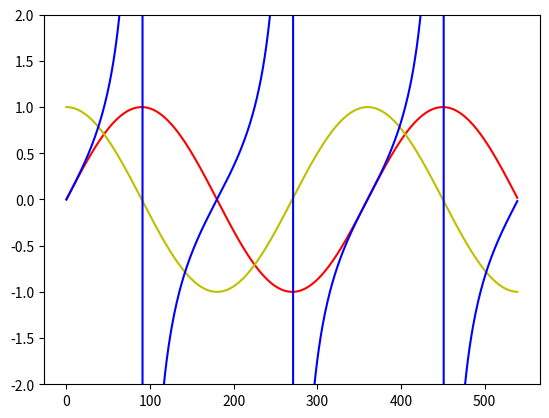

Reproduce this figure in Python.
import matplotlib.pyplot as plt
import math

grade = []
sine = []
cosine = []
tangent = []
x = []
y = []
for i in range(0,540):
    grade.append(i)
    radians = (i*math.pi)/180
    sine.append(math.sin(radians))
    cosine.append(math.cos(radians))
    tangent.append(math.tan(radians))
#     x.append(i)
#     y.append(i)

# plt.ylim(-100,100)
plt.ylim(-2,2)
plt.plot(grade,sine,"r")    # sine
plt.plot(grade,cosine,'y')  # cosine
plt.plot(grade,tangent,'b') # tangent line
# plt.plot(x,y,"p")

# x_val = [1,2,3,4,5,6]
# y_val = [6,5,4,3,2,1]
# 
# plt.plot(x_val,y_val,'y')
plt.show()